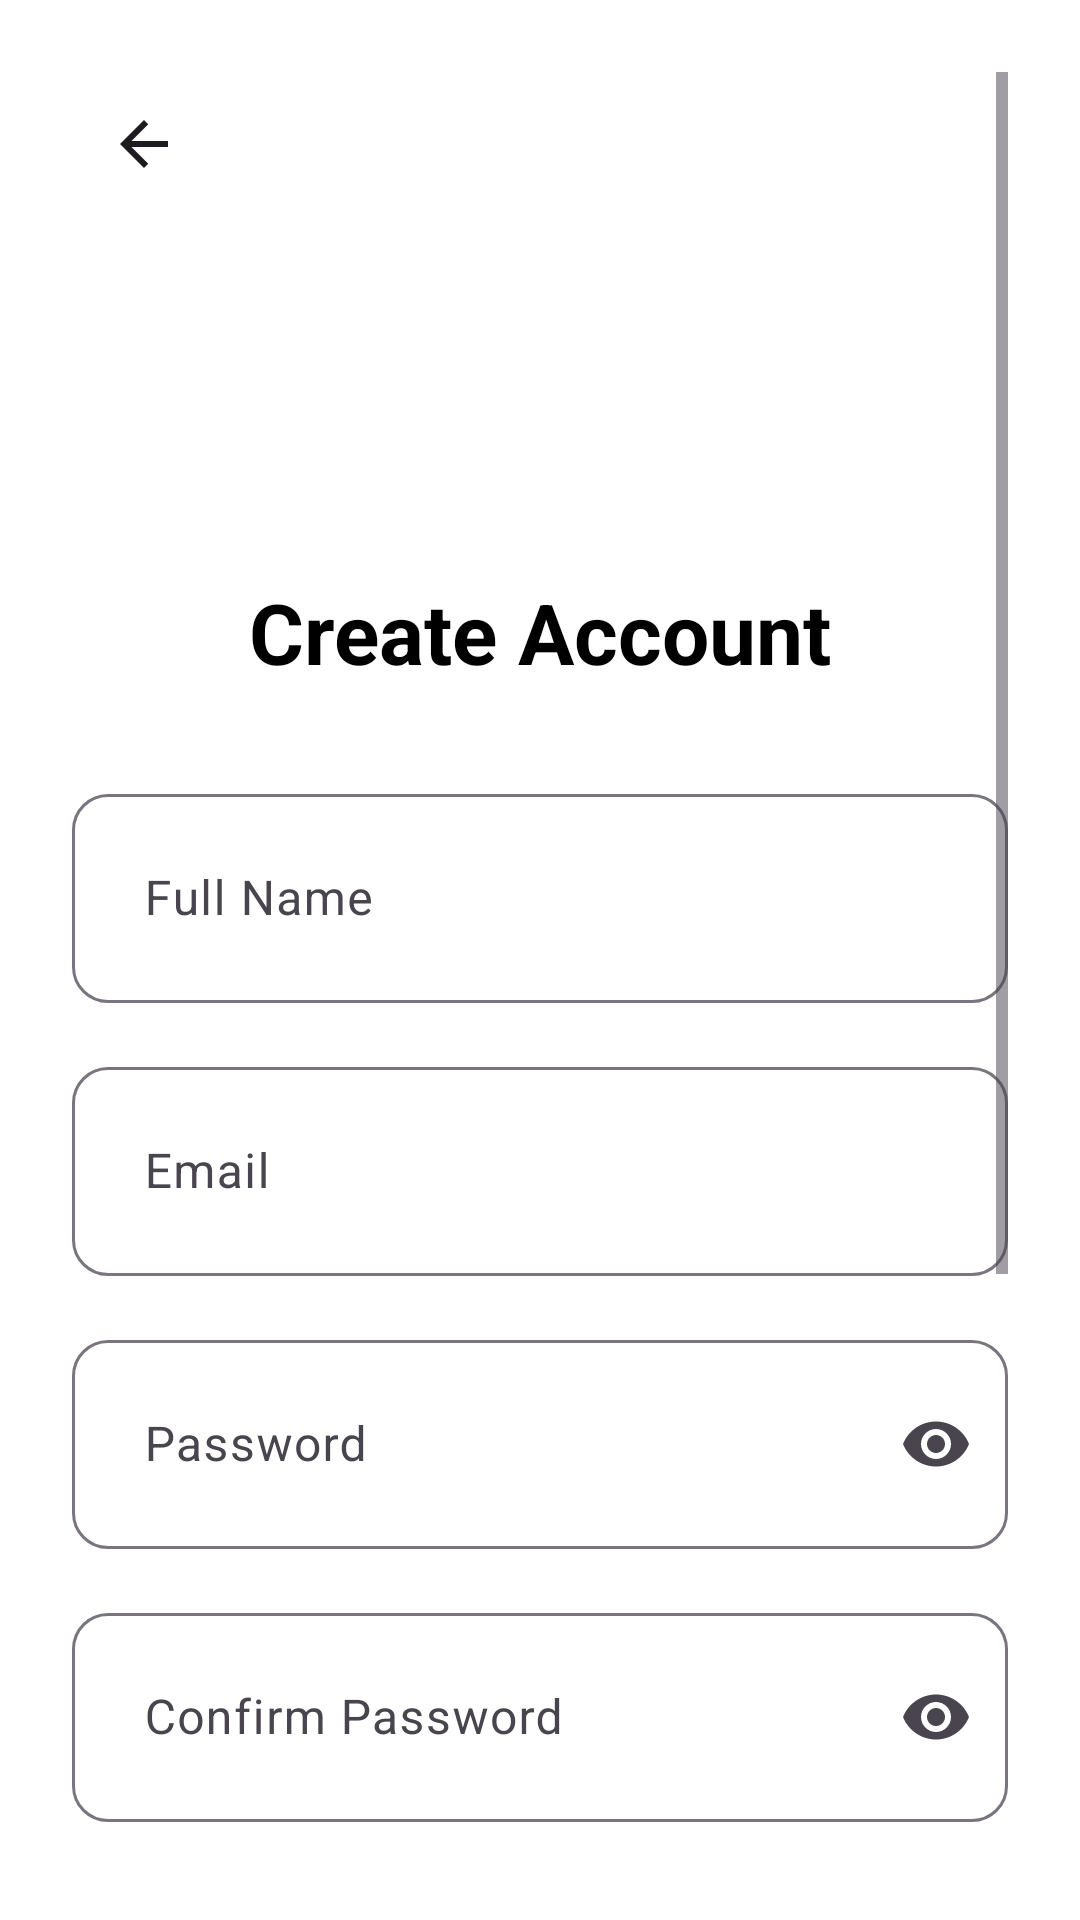

This screen was rendered from an Android layout file. Write that file and the resources it references.
<!-- AndroidManifest.xml: application theme Theme.FitnessBalance -->
<!-- res/layout/activity_registration.xml -->
<?xml version="1.0" encoding="utf-8"?>
<ScrollView xmlns:android="http://schemas.android.com/apk/res/android"
    xmlns:app="http://schemas.android.com/apk/res-auto"
    android:layout_width="match_parent"
    android:layout_height="match_parent"
    android:padding="24dp"
    android:background="@color/white">

    <LinearLayout
        android:layout_width="match_parent"
        android:layout_height="wrap_content"
        android:orientation="vertical">

        <ImageButton
            android:id="@+id/backButton"
            android:layout_width="48dp"
            android:layout_height="48dp"
            android:src="@drawable/ic_arrow_back"
            android:background="?attr/selectableItemBackgroundBorderless"
            android:layout_marginBottom="20dp" />

        <ImageView
            android:layout_width="80dp"
            android:layout_height="80dp"
            android:layout_gravity="center_horizontal"
            android:src="@mipmap/ic_launcher"
            android:layout_marginBottom="20dp" />

        <TextView
            android:layout_width="match_parent"
            android:layout_height="wrap_content"
            android:text="@string/create_account"
            android:textSize="28sp"
            android:textStyle="bold"
            android:textColor="@color/black"
            android:gravity="center"
            android:layout_marginBottom="30dp" />

        <com.google.android.material.textfield.TextInputLayout
            style="@style/Widget.Material3.TextInputLayout.OutlinedBox"
            android:layout_width="match_parent"
            android:layout_height="wrap_content"
            android:layout_marginBottom="16dp"
            app:boxCornerRadiusBottomEnd="12dp"
            app:boxCornerRadiusBottomStart="12dp"
            app:boxCornerRadiusTopEnd="12dp"
            app:boxCornerRadiusTopStart="12dp">

            <EditText
                android:id="@+id/fullNameEditText"
                android:layout_width="match_parent"
                android:layout_height="wrap_content"
                android:padding="24dp"
                android:hint="@string/full_name"
                android:inputType="textPersonName"
                android:maxLines="1" />

        </com.google.android.material.textfield.TextInputLayout>

        <com.google.android.material.textfield.TextInputLayout
            style="@style/Widget.Material3.TextInputLayout.OutlinedBox"
            android:layout_width="match_parent"
            android:layout_height="wrap_content"
            android:layout_marginBottom="16dp"
            app:boxCornerRadiusBottomEnd="12dp"
            app:boxCornerRadiusBottomStart="12dp"
            app:boxCornerRadiusTopEnd="12dp"
            app:boxCornerRadiusTopStart="12dp">

            <EditText
                android:id="@+id/emailEditText"
                android:layout_width="match_parent"
                android:layout_height="wrap_content"
                android:padding="24dp"
                android:hint="@string/email"
                android:inputType="textEmailAddress"
                android:maxLines="1" />

        </com.google.android.material.textfield.TextInputLayout>

        <com.google.android.material.textfield.TextInputLayout
            style="@style/Widget.Material3.TextInputLayout.OutlinedBox"
            android:layout_width="match_parent"
            android:layout_height="wrap_content"
            android:layout_marginBottom="16dp"
            app:boxCornerRadiusBottomEnd="12dp"
            app:boxCornerRadiusBottomStart="12dp"
            app:boxCornerRadiusTopEnd="12dp"
            app:boxCornerRadiusTopStart="12dp"
            app:endIconMode="password_toggle">

            <EditText
                android:id="@+id/passwordEditText"
                android:layout_width="match_parent"
                android:layout_height="wrap_content"
                android:hint="@string/password"
                android:padding="24dp"
                android:inputType="textPassword"
                android:maxLines="1" />

        </com.google.android.material.textfield.TextInputLayout>

        <com.google.android.material.textfield.TextInputLayout
            style="@style/Widget.Material3.TextInputLayout.OutlinedBox"
            android:layout_width="match_parent"
            android:layout_height="wrap_content"
            android:layout_marginBottom="16dp"
            app:boxCornerRadiusBottomEnd="12dp"
            app:boxCornerRadiusBottomStart="12dp"
            app:boxCornerRadiusTopEnd="12dp"
            app:boxCornerRadiusTopStart="12dp"
            app:endIconMode="password_toggle">

            <EditText
                android:id="@+id/confirmPasswordEditText"
                android:layout_width="match_parent"
                android:layout_height="wrap_content"
                android:padding="24dp"
                android:hint="@string/confirm_password"
                android:inputType="textPassword"
                android:maxLines="1" />

        </com.google.android.material.textfield.TextInputLayout>

        <com.google.android.material.textfield.TextInputLayout
            style="@style/Widget.Material3.TextInputLayout.OutlinedBox"
            android:layout_width="match_parent"
            android:layout_height="wrap_content"
            android:layout_marginBottom="16dp"
            app:boxCornerRadiusBottomEnd="12dp"
            app:boxCornerRadiusBottomStart="12dp"
            app:boxCornerRadiusTopEnd="12dp"
            app:boxCornerRadiusTopStart="12dp">

            <EditText
                android:id="@+id/weightEditText"
                android:layout_width="match_parent"
                android:layout_height="wrap_content"
                android:padding="24dp"
                android:hint="@string/register_weight"
                android:inputType="numberDecimal"
                android:maxLines="1" />

        </com.google.android.material.textfield.TextInputLayout>

        <com.google.android.material.textfield.TextInputLayout
            style="@style/Widget.Material3.TextInputLayout.OutlinedBox"
            android:layout_width="match_parent"
            android:layout_height="wrap_content"
            android:layout_marginBottom="24dp"
            app:boxCornerRadiusBottomEnd="12dp"
            app:boxCornerRadiusBottomStart="12dp"
            app:boxCornerRadiusTopEnd="12dp"
            app:boxCornerRadiusTopStart="12dp">

            <AutoCompleteTextView
                android:id="@+id/fitnessLevelSpinner"
                android:layout_width="match_parent"
                android:layout_height="wrap_content"
                android:padding="24dp"
                android:hint="@string/register_fitness_level"
                android:inputType="none" />

        </com.google.android.material.textfield.TextInputLayout>

        <Button
            android:id="@+id/signUpButton"
            android:layout_width="match_parent"
            android:layout_height="56dp"
            android:text="@string/create_account"
            android:textSize="18sp"
            android:textStyle="bold"
            style="@style/Widget.Material3.Button"
            android:backgroundTint="@color/primary_color"
            android:layout_marginBottom="20dp" />

        <ProgressBar
            android:id="@+id/progressBar"
            android:layout_width="40dp"
            android:layout_height="40dp"
            android:layout_gravity="center_horizontal"
            android:visibility="gone" />

        <TextView
            android:id="@+id/loginRedirectText"
            android:layout_width="match_parent"
            android:layout_height="wrap_content"
            android:text="@string/login_redirect"
            android:textColor="@color/black"
            android:gravity="center"
            android:textSize="16sp"
            android:padding="16dp" />

    </LinearLayout>

</ScrollView>
<!-- resources referenced by this layout -->
<resources>
  <color name="black">#FF000000</color>
  <color name="primary_color">#4CAF50</color>
  <color name="white">#FFFFFFFF</color>
  <!-- drawable ic_arrow_back (drawable) -->
  <vector xmlns:android="http://schemas.android.com/apk/res/android"
      android:width="24dp"
      android:height="24dp"
      android:viewportWidth="24"
      android:viewportHeight="24"
      android:tint="?attr/colorOnBackground">
      <path
          android:fillColor="@android:color/black"
          android:pathData="M20,11H7.83l5.59,-5.59L12,4l-8,8 8,8 1.41,-1.41L7.83,13H20v-2z"/>
  </vector>
  <string name="confirm_password">Confirm Password</string>
  <string name="create_account">Create Account</string>
  <string name="email">Email</string>
  <string name="full_name">Full Name</string>
  <string name="login_redirect">Already have an account? Login</string>
  <string name="password">Password</string>
  <string name="register_fitness_level">Fitness Level</string>
  <string name="register_weight">Weight (kg)</string>
  <style name="Theme.FitnessBalance" parent="Base.Theme.FitnessBalance" />
  <style name="Base.Theme.FitnessBalance" parent="Theme.Material3.DayNight.NoActionBar">
  
          
          
          <item name="colorPrimary">@color/primary_color</item>
          <item name="colorOnPrimary">@color/white</item>
  
          
          
          <item name="colorSecondary">@color/purple_500</item>
          <item name="colorOnSecondary">@color/white</item>
  
          
          <item name="android:statusBarColor">?attr/colorPrimary</item>
  
          
  
      </style>
  <color name="purple_500">#FF6200EE</color>
</resources>
